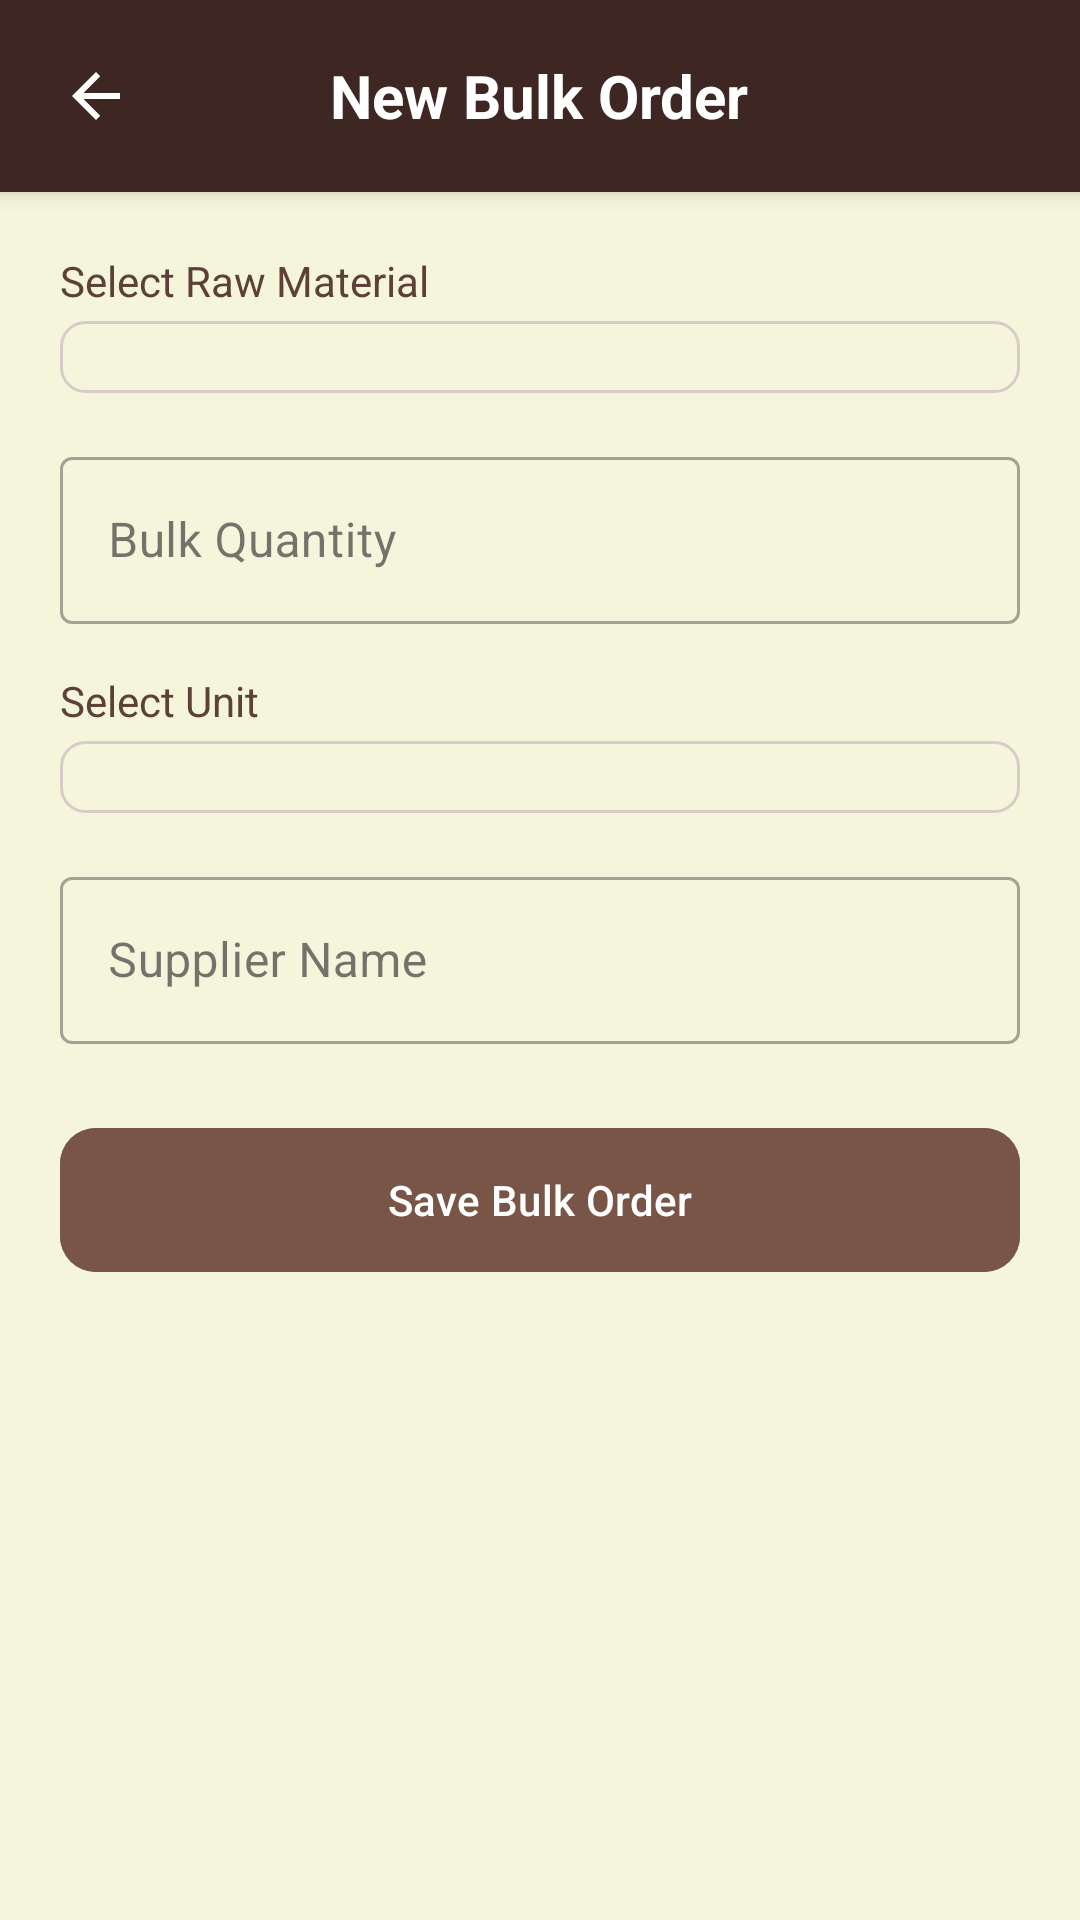

Layout XML and referenced resources for this Android screen:
<!-- AndroidManifest.xml: application theme Theme.CafeBillingManagement -->
<!-- res/layout/activity_add_bulk_order.xml -->
<?xml version="1.0" encoding="utf-8"?>
<LinearLayout xmlns:android="http://schemas.android.com/apk/res/android"
    xmlns:app="http://schemas.android.com/apk/res-auto"
    android:layout_width="match_parent"
    android:layout_height="match_parent"
    android:orientation="vertical"
    android:background="@color/background_cafe">

    <androidx.cardview.widget.CardView
        android:layout_width="match_parent"
        android:layout_height="wrap_content"
        app:cardElevation="4dp"
        app:cardCornerRadius="0dp"
        app:cardBackgroundColor="@color/cafe_dark">
        <RelativeLayout
            android:layout_width="match_parent"
            android:layout_height="wrap_content"
            android:padding="8dp">
            <ImageButton
                android:id="@+id/backBtn"
                android:layout_width="48dp"
                android:layout_height="48dp"
                android:layout_centerVertical="true"
                android:background="?attr/selectableItemBackgroundBorderless"
                android:src="@drawable/ic_back"
                app:tint="@color/white"
                android:contentDescription="Back" />
            <TextView
                android:id="@+id/headerTitle"
                android:layout_width="wrap_content"
                android:layout_height="wrap_content"
                android:layout_centerInParent="true"
                android:text="New Bulk Order"
                android:textColor="@color/white"
                android:textSize="20sp"
                android:textStyle="bold" />
        </RelativeLayout>
    </androidx.cardview.widget.CardView>

    <ScrollView
        android:layout_width="match_parent"
        android:layout_height="match_parent">

        <LinearLayout
            android:layout_width="match_parent"
            android:layout_height="wrap_content"
            android:orientation="vertical"
            android:padding="20dp">

            <TextView
                android:layout_width="wrap_content"
                android:layout_height="wrap_content"
                android:text="Select Raw Material"
                android:textColor="@color/cafe_medium"
                android:layout_marginBottom="4dp"/>

            <Spinner
                android:id="@+id/materialSpinner"
                android:layout_width="match_parent"
                android:layout_height="wrap_content"
                android:padding="12dp"
                android:layout_marginBottom="16dp"
                android:background="@drawable/bg_spinner_outlined"/>

            <com.google.android.material.textfield.TextInputLayout
                android:layout_width="match_parent"
                android:layout_height="wrap_content"
                android:hint="Bulk Quantity"
                style="@style/Widget.MaterialComponents.TextInputLayout.OutlinedBox"
                android:layout_marginBottom="16dp">
                <com.google.android.material.textfield.TextInputEditText
                    android:id="@+id/etBulkQty"
                    android:layout_width="match_parent"
                    android:layout_height="wrap_content"
                    android:inputType="numberDecimal"/>
            </com.google.android.material.textfield.TextInputLayout>

            <TextView
                android:layout_width="wrap_content"
                android:layout_height="wrap_content"
                android:text="Select Unit"
                android:textColor="@color/cafe_medium"
                android:layout_marginBottom="4dp"/>

            <Spinner
                android:id="@+id/unitSpinner"
                android:layout_width="match_parent"
                android:layout_height="wrap_content"
                android:padding="12dp"
                android:layout_marginBottom="16dp"
                android:background="@drawable/bg_spinner_outlined"/>

            <com.google.android.material.textfield.TextInputLayout
                android:layout_width="match_parent"
                android:layout_height="wrap_content"
                android:hint="Supplier Name"
                style="@style/Widget.MaterialComponents.TextInputLayout.OutlinedBox"
                android:layout_marginBottom="24dp">
                <com.google.android.material.textfield.TextInputEditText
                    android:id="@+id/etSupplier"
                    android:layout_width="match_parent"
                    android:layout_height="wrap_content"
                    android:inputType="textCapWords"/>
            </com.google.android.material.textfield.TextInputLayout>

            <com.google.android.material.button.MaterialButton
                android:id="@+id/btnSaveBulkOrder"
                android:layout_width="match_parent"
                android:layout_height="56dp"
                android:text="Save Bulk Order"
                app:cornerRadius="12dp"
                android:backgroundTint="@color/cafe_primary"/>

        </LinearLayout>
    </ScrollView>
</LinearLayout>
<!-- resources referenced by this layout -->
<resources>
  <color name="background_cafe">@color/cafe_beige</color>
  <color name="cafe_dark">#3E2723</color>
  <color name="cafe_medium">#5D4037</color>
  <color name="cafe_primary">#795548</color>
  <color name="white">#FFFFFFFF</color>
  <!-- drawable bg_spinner_outlined (drawable) -->
  <?xml version="1.0" encoding="utf-8"?>
  <shape xmlns:android="http://schemas.android.com/apk/res/android">
      <stroke
          android:width="1dp"
          android:color="@color/cafe_light" />
      <corners android:radius="8dp" />
      <padding
          android:bottom="12dp"
          android:left="12dp"
          android:right="12dp"
          android:top="12dp" />
  </shape>
  <!-- drawable ic_back (drawable) -->
  <vector xmlns:android="http://schemas.android.com/apk/res/android"
      android:width="24dp"
      android:height="24dp"
      android:viewportWidth="24"
      android:viewportHeight="24">
  
      <path
          android:fillColor="@android:color/white"
          android:pathData="M20,11H7.83l5.59,-5.59L12,4l-8,8 8,8 1.41,-1.41L7.83,13H20v-2z"/>
  </vector>
  <style name="Theme.CafeBillingManagement" parent="Base.Theme.CafeBillingManagement" />
  <color name="cafe_beige">#F5F5DC</color>
  <color name="cafe_light">#D7CCC8</color>
  <style name="Base.Theme.CafeBillingManagement" parent="Theme.Material3.DayNight.NoActionBar">
          
          <item name="colorPrimary">@color/cafe_primary</item>
          <item name="colorPrimaryVariant">@color/cafe_dark</item>
          <item name="colorOnPrimary">@color/white</item>
          
          <item name="colorSecondary">@color/cafe_accent</item>
          <item name="colorSecondaryVariant">@color/cafe_accent</item>
          <item name="colorOnSecondary">@color/black</item>
          
          <item name="android:statusBarColor">@color/cafe_dark</item>
  
          <item name="android:windowBackground">@color/background_cafe</item>
          <item name="android:windowTranslucentStatus">false</item>
          <item name="android:windowLightStatusBar" tools:targetApi="m">false</item>
      </style>
  <color name="cafe_accent">#FF8F00</color>
  <color name="black">#FF000000</color>
</resources>
